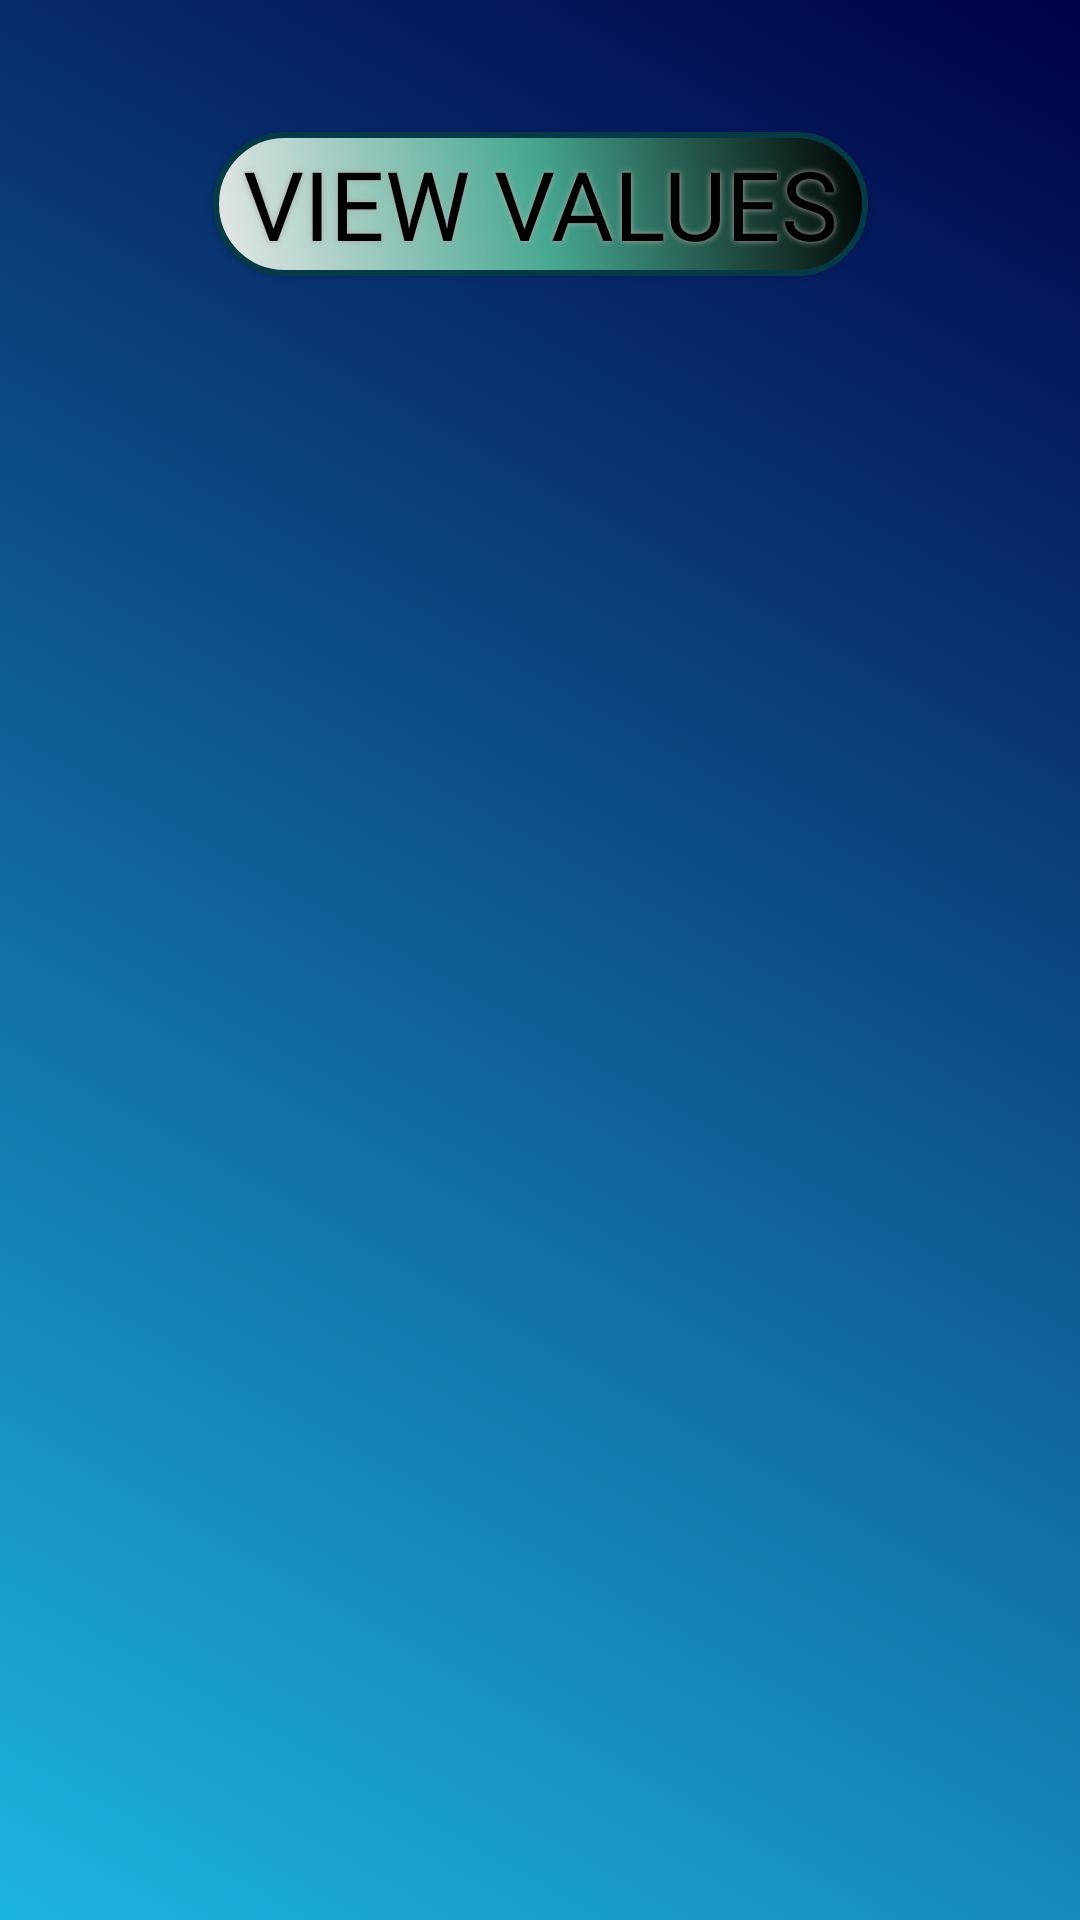

Layout XML and referenced resources for this Android screen:
<!-- AndroidManifest.xml: application theme AppTheme -->
<!-- res/layout/planetinfocard.xml -->
<?xml version="1.0" encoding="utf-8"?>
<android.support.constraint.ConstraintLayout
    xmlns:android="http://schemas.android.com/apk/res/android"
    xmlns:app="http://schemas.android.com/apk/res-auto"
    android:layout_width="200dp"
    android:layout_height="match_parent"
    android:background="@drawable/gradient_background">
    



    <Button
        android:id="@+id/values_button"
        android:layout_width="wrap_content"
        android:layout_height="wrap_content"
        android:layout_marginStart="60dp"
        android:layout_marginTop="44dp"
        android:layout_marginEnd="60dp"
        android:background="@drawable/button_background"
        android:fontFamily="@font/aldrich"
        android:shadowColor="#A8A8A8"
        android:shadowDx="0"
        android:shadowDy="0"
        android:shadowRadius="5"
        android:text="@string/view_values"
        android:textColor="#000000"
        android:textSize="32sp"
        app:layout_constraintEnd_toEndOf="parent"
        app:layout_constraintStart_toStartOf="parent"
        app:layout_constraintTop_toTopOf="parent" />

    <TextView
        android:id="@+id/component_name"
        android:layout_width="wrap_content"
        android:layout_height="wrap_content"
        android:layout_marginStart="60dp"
        android:layout_marginTop="40dp"
        android:layout_marginEnd="60dp"
        android:fontFamily="@font/aldrich"
        android:text=""
        app:layout_constraintEnd_toEndOf="parent"
        app:layout_constraintStart_toStartOf="parent"
        app:layout_constraintTop_toBottomOf="@+id/values_button" />

    <TextView
        android:id="@+id/component_type"
        android:layout_width="wrap_content"
        android:layout_height="wrap_content"
        android:layout_marginStart="60dp"
        android:layout_marginTop="40dp"
        android:layout_marginEnd="60dp"
        android:fontFamily="@font/aldrich"
        android:text=""
        app:layout_constraintEnd_toEndOf="parent"
        app:layout_constraintStart_toStartOf="parent"
        app:layout_constraintTop_toBottomOf="@+id/component_name" />



</android.support.constraint.ConstraintLayout>
<!-- resources referenced by this layout -->
<resources>
  <!-- drawable button_background (drawable) -->
  <?xml version="1.0" encoding="utf-8"?>
      <shape xmlns:android="http://schemas.android.com/apk/res/android" android:shape="rectangle" >
          <corners
              android:radius="100dp"
              />
          <gradient
              android:angle="45"
              android:centerColor="#47A891"
              android:startColor="#E8E8E8"
              android:endColor="#000000"
              android:type="linear"
              />
          <stroke
              android:width="2dp"
              android:color="#073A47"
              />
      <padding
          android:left="10dp"
          android:top="0dp"
          android:right="10dp"
          android:bottom="0dp"
          />
      </shape>
  <!-- drawable gradient_background (drawable) -->
  <?xml version="1.0" encoding="utf-8"?>
  <selector xmlns:android="http://schemas.android.com/apk/res/android">
  <item>
      <shape>
          <gradient
              android:angle="45"
              android:startColor="@color/startColor"
              android:endColor="@color/endColor"
              android:type="linear"
  
              />
      </shape>
  
  </item>
  
  </selector>
  <string name="view_values">View Values</string>
  <style name="AppTheme" parent="android:Theme.Material.Light.DarkActionBar">
          
          <item name="colorPrimary">@color/colorPrimary</item>
          <item name="colorPrimaryDark">@color/colorPrimaryDark</item>
          <item name="colorAccent">@color/colorAccent</item>
      </style>
  <color name="startColor">#1CB5E0</color>
  <color name="endColor">#000046</color>
  <color name="colorPrimary">#3F51B5</color>
  <color name="colorPrimaryDark">#303F9F</color>
  <color name="colorAccent">#FF4081</color>
</resources>
